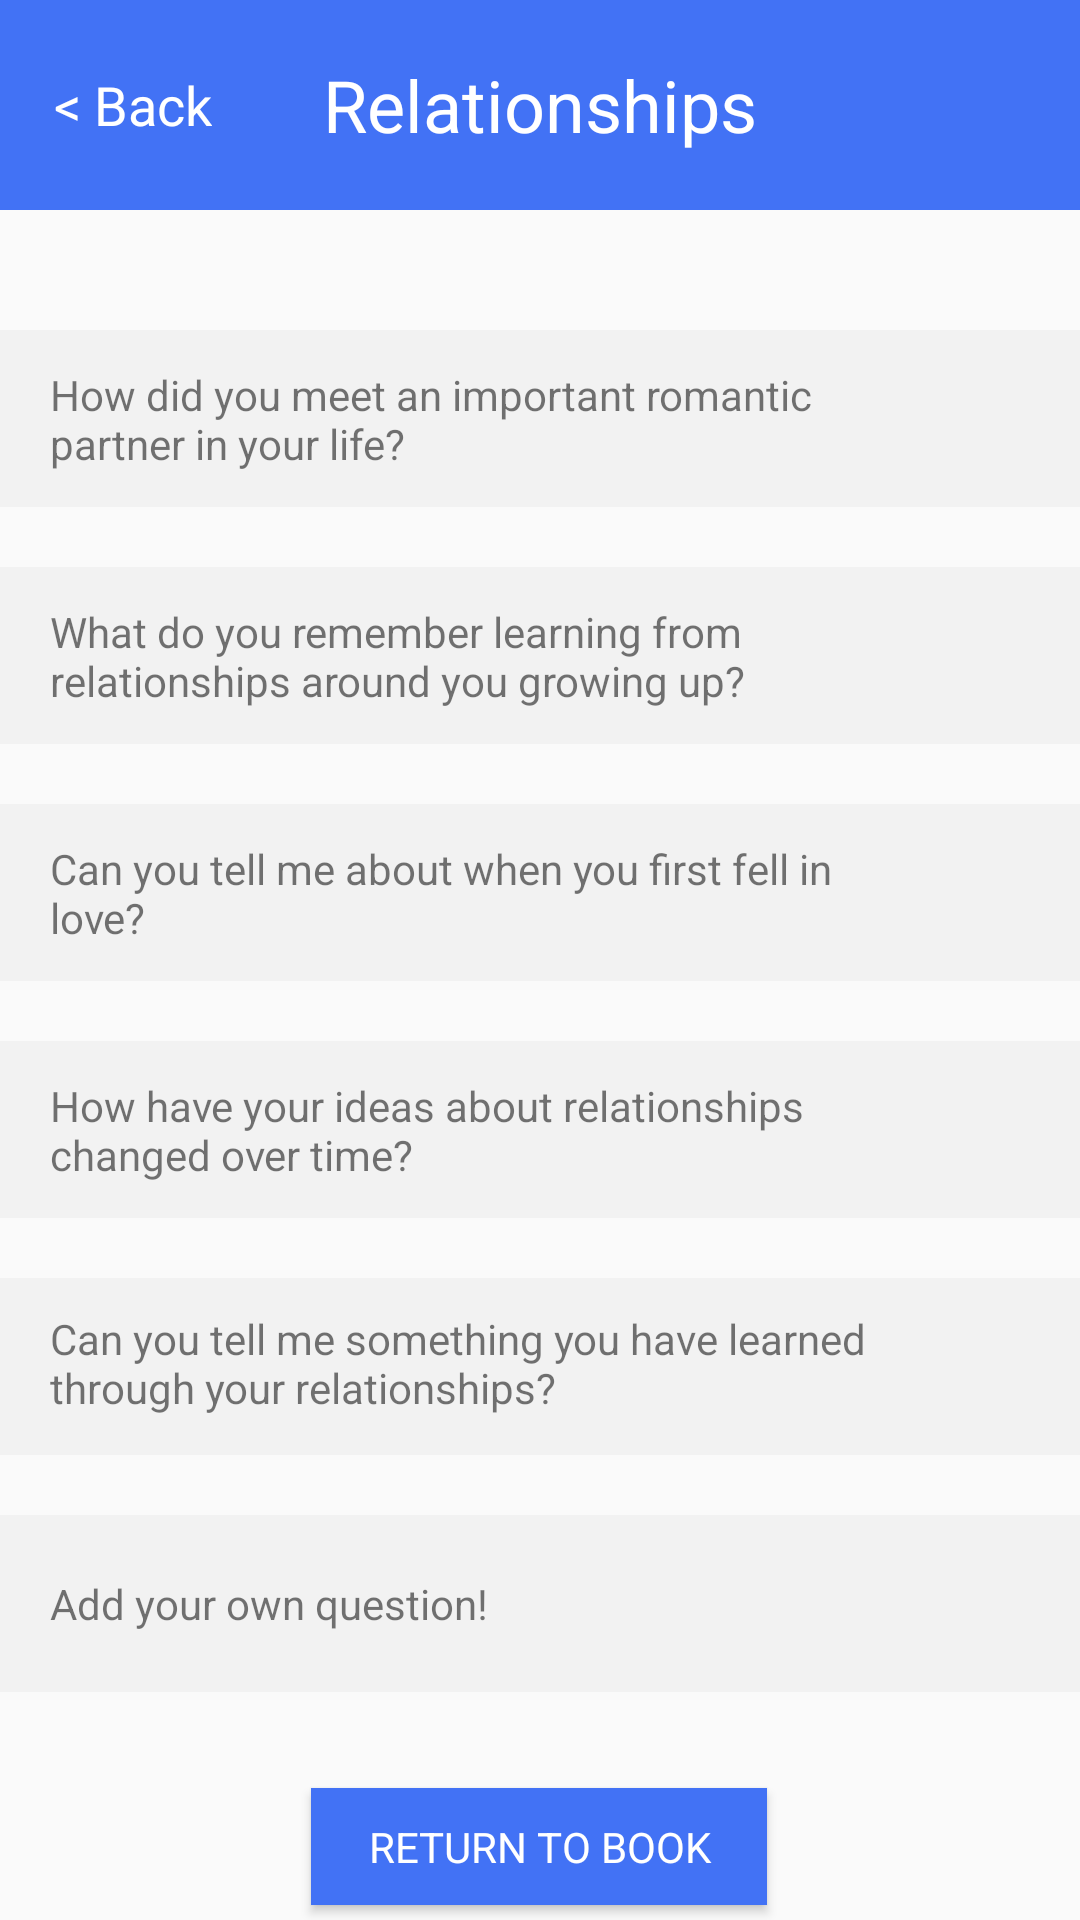

This screen was rendered from an Android layout file. Write that file and the resources it references.
<!-- AndroidManifest.xml: application theme AppTheme.NoActionBar -->
<!-- res/layout/activity_relationships.xml -->
<?xml version="1.0" encoding="utf-8"?>
<androidx.constraintlayout.widget.ConstraintLayout xmlns:android="http://schemas.android.com/apk/res/android"
    xmlns:app="http://schemas.android.com/apk/res-auto"
    xmlns:tools="http://schemas.android.com/tools"
    android:layout_width="match_parent"
    android:layout_height="match_parent"
    tools:context=".RelationshipsActivity">

    <Button
        android:id="@+id/get-started3"
        android:layout_width="152dp"
        android:layout_height="39dp"
        android:layout_marginTop="32dp"
        android:background="@color/blue1"
        android:onClick="onReturnToHomeClick"
        android:text="@string/return_to_book"
        android:textColor="@color/white1"
        app:layout_constraintEnd_toEndOf="parent"
        app:layout_constraintHorizontal_bias="0.498"
        app:layout_constraintStart_toStartOf="parent"
        app:layout_constraintTop_toBottomOf="@+id/pref_box_6" />

    <RelativeLayout
        android:id="@+id/header_layout"
        android:layout_width="match_parent"
        android:layout_height="70dp"
        app:layout_constraintEnd_toEndOf="parent"
        app:layout_constraintStart_toStartOf="parent"
        app:layout_constraintTop_toTopOf="parent">

        <View
            android:id="@+id/header2"
            android:layout_width="match_parent"
            android:layout_height="70dp"
            android:layout_alignParentStart="true"
            android:layout_alignParentTop="true"
            android:layout_marginTop="0dp"
            android:background="@color/blue1"
            app:layout_constraintEnd_toEndOf="parent"
            app:layout_constraintStart_toStartOf="parent"
            app:layout_constraintTop_toTopOf="parent" />

        <TextView
            android:id="@+id/createBookTitle"
            android:layout_width="wrap_content"
            android:layout_height="wrap_content"
            android:layout_centerInParent="true"
            android:text="@string/relationships"
            android:textAlignment="center"
            android:textColor="@color/white1"
            android:textSize="24sp" />

        <TextView
            android:id="@+id/action_back_button"
            android:layout_width="wrap_content"
            android:layout_height="wrap_content"
            android:layout_centerVertical="true"
            android:layout_marginStart="18dp"
            android:clickable="true"
            android:onClick="onBackClick"
            android:text="@string/back"
            android:textColor="@color/white1"
            android:textSize="18sp"
            app:layout_constraintStart_toStartOf="@id/header2" />

    </RelativeLayout>

    <View
        android:id="@+id/pref_box_1"
        android:layout_width="367dp"
        android:layout_height="59dp"
        android:layout_alignParentTop="true"
        android:layout_marginTop="40dp"
        android:background="@color/gray1"
        android:onClick="onQuestionClick"
        app:layout_constraintEnd_toEndOf="parent"
        app:layout_constraintStart_toStartOf="parent"
        app:layout_constraintTop_toBottomOf="@+id/header_layout" />

    <TextView
        android:id="@+id/pref_q_1"
        android:layout_width="286dp"
        android:layout_height="wrap_content"
        android:layout_marginStart="20dp"
        android:text="@string/relate_meet"
        app:layout_constraintBottom_toBottomOf="@+id/pref_box_1"
        app:layout_constraintStart_toStartOf="@+id/pref_box_1"
        app:layout_constraintTop_toTopOf="@+id/pref_box_1" />

    <ImageView
        android:id="@+id/plus1"
        android:layout_width="wrap_content"
        android:layout_height="wrap_content"
        android:layout_marginEnd="16dp"
        app:layout_constraintBottom_toBottomOf="@+id/pref_box_1"
        app:layout_constraintEnd_toEndOf="@+id/pref_box_1"
        app:layout_constraintTop_toTopOf="@+id/pref_box_1"
        app:srcCompat="@drawable/ic_add_black_24dp" />

    <View
        android:id="@+id/pref_box_2"
        android:layout_width="367dp"
        android:layout_height="59dp"
        android:layout_marginTop="20dp"
        android:background="@color/gray1"
        android:onClick="onQuestionClick"
        app:layout_constraintEnd_toEndOf="parent"
        app:layout_constraintStart_toStartOf="parent"
        app:layout_constraintTop_toBottomOf="@+id/pref_box_1" />

    <TextView
        android:id="@+id/pref_q_2"
        android:layout_width="286dp"
        android:layout_height="wrap_content"
        android:layout_marginStart="20dp"
        android:text="@string/relate_evolve"
        app:layout_constraintBottom_toBottomOf="@+id/pref_box_2"
        app:layout_constraintStart_toStartOf="@+id/pref_box_2"
        app:layout_constraintTop_toTopOf="@+id/pref_box_2" />

    <ImageView
        android:id="@+id/plus2"
        android:layout_width="wrap_content"
        android:layout_height="wrap_content"
        android:layout_marginEnd="16dp"
        app:layout_constraintBottom_toBottomOf="@+id/pref_box_2"
        app:layout_constraintEnd_toEndOf="@+id/pref_box_2"
        app:layout_constraintTop_toTopOf="@+id/pref_box_2"
        app:srcCompat="@drawable/ic_add_black_24dp" />

    <View
        android:id="@+id/pref_box_3"
        android:layout_width="367dp"
        android:layout_height="59dp"
        android:layout_marginTop="20dp"
        android:background="@color/gray1"
        android:onClick="onQuestionClick"
        app:layout_constraintEnd_toEndOf="parent"
        app:layout_constraintStart_toStartOf="parent"
        app:layout_constraintTop_toBottomOf="@+id/pref_box_2" />

    <TextView
        android:id="@+id/pref_q_3"
        android:layout_width="286dp"
        android:layout_height="wrap_content"
        android:layout_marginStart="20dp"
        android:text="@string/relate_kiss"
        app:layout_constraintBottom_toBottomOf="@+id/pref_box_3"
        app:layout_constraintStart_toStartOf="@+id/pref_box_3"
        app:layout_constraintTop_toTopOf="@+id/pref_box_3" />

    <ImageView
        android:id="@+id/plus3"
        android:layout_width="wrap_content"
        android:layout_height="wrap_content"
        android:layout_marginEnd="16dp"
        app:layout_constraintBottom_toBottomOf="@+id/pref_box_3"
        app:layout_constraintEnd_toEndOf="@+id/pref_box_3"
        app:layout_constraintTop_toTopOf="@+id/pref_box_3"
        app:srcCompat="@drawable/ic_add_black_24dp" />

    <View
        android:id="@+id/pref_box_4"
        android:layout_width="367dp"
        android:layout_height="59dp"
        android:layout_marginTop="20dp"
        android:background="@color/gray1"
        android:onClick="onQuestionClick"
        app:layout_constraintEnd_toEndOf="parent"
        app:layout_constraintStart_toStartOf="parent"
        app:layout_constraintTop_toBottomOf="@+id/pref_box_3" />

    <TextView
        android:id="@+id/pref_q_4"
        android:layout_width="286dp"
        android:layout_height="wrap_content"
        android:layout_marginStart="20dp"
        android:text="@string/relate_change"
        app:layout_constraintBottom_toBottomOf="@+id/pref_box_4"
        app:layout_constraintStart_toStartOf="@+id/pref_box_4"
        app:layout_constraintTop_toTopOf="@+id/pref_box_4" />

    <ImageView
        android:id="@+id/plus4"
        android:layout_width="wrap_content"
        android:layout_height="wrap_content"
        android:layout_marginEnd="16dp"
        app:layout_constraintBottom_toBottomOf="@+id/pref_box_4"
        app:layout_constraintEnd_toEndOf="@+id/pref_box_4"
        app:layout_constraintTop_toTopOf="@+id/pref_box_4"
        app:srcCompat="@drawable/ic_add_black_24dp" />

    <View
        android:id="@+id/pref_box_5"
        android:layout_width="367dp"
        android:layout_height="59dp"
        android:layout_marginTop="20dp"
        android:background="@color/gray1"
        android:onClick="onQuestionClick"
        app:layout_constraintEnd_toEndOf="parent"
        app:layout_constraintStart_toStartOf="parent"
        app:layout_constraintTop_toBottomOf="@+id/pref_box_4" />

    <View
        android:id="@+id/pref_box_6"
        android:layout_width="367dp"
        android:layout_height="59dp"
        android:layout_marginTop="20dp"
        android:background="@color/gray1"
        android:onClick="onQuestionClick"
        app:layout_constraintEnd_toEndOf="parent"
        app:layout_constraintStart_toStartOf="parent"
        app:layout_constraintTop_toBottomOf="@+id/pref_box_5" />

    <TextView
        android:id="@+id/pref_q_5"
        android:layout_width="286dp"
        android:layout_height="wrap_content"
        android:layout_marginStart="20dp"
        android:text="@string/relate_lessons"
        app:layout_constraintBottom_toBottomOf="@+id/pref_box_5"
        app:layout_constraintStart_toStartOf="@+id/pref_box_5"
        app:layout_constraintTop_toTopOf="@+id/pref_box_5"
        app:layout_constraintVertical_bias="0.45" />

    <TextView
        android:id="@+id/pref_q_6"
        android:layout_width="286dp"
        android:layout_height="wrap_content"
        android:layout_marginStart="20dp"
        android:text="@string/custom_question"
        app:layout_constraintBottom_toBottomOf="@+id/pref_box_6"
        app:layout_constraintStart_toStartOf="@+id/pref_box_6"
        app:layout_constraintTop_toTopOf="@+id/pref_box_6" />

    <ImageView
        android:id="@+id/plus5"
        android:layout_width="wrap_content"
        android:layout_height="wrap_content"
        android:layout_marginEnd="16dp"
        app:layout_constraintBottom_toBottomOf="@+id/pref_box_5"
        app:layout_constraintEnd_toEndOf="@+id/pref_box_5"
        app:layout_constraintTop_toTopOf="@+id/pref_box_5"
        app:srcCompat="@drawable/ic_add_black_24dp" />

    <ImageView
        android:id="@+id/plus6"
        android:layout_width="23dp"
        android:layout_height="22dp"
        android:layout_marginTop="26dp"
        android:layout_marginEnd="16dp"
        android:layout_marginBottom="24dp"
        app:layout_constraintBottom_toBottomOf="@+id/pref_box_6"
        app:layout_constraintEnd_toEndOf="@+id/pref_box_6"
        app:layout_constraintTop_toTopOf="@+id/pref_box_6"
        app:srcCompat="@drawable/ic_add_black_24dp" />

</androidx.constraintlayout.widget.ConstraintLayout>
<!-- resources referenced by this layout -->
<resources>
  <color name="blue1">#4272f5</color>
  <color name="gray1">#F2F2F2</color>
  <color name="white1">#FFFFFF</color>
  <string name="back">&lt; Back</string>
  <string name="custom_question">Add your own question!</string>
  <string name="relate_change">How have your ideas about relationships changed over time?</string>
  <string name="relate_evolve">What do you remember learning from relationships around you growing up?</string>
  <string name="relate_kiss">Can you tell me about when you first fell in love?</string>
  <string name="relate_lessons">Can you tell me something you have learned through your relationships?</string>
  <string name="relate_meet">How did you meet an important romantic partner in your life?</string>
  <string name="relationships">Relationships</string>
  <string name="return_to_book">Return to book</string>
  <style name="AppTheme.NoActionBar" parent="Theme.AppCompat.Light.DarkActionBar">
          <item name="colorAccent">@color/blue1</item>
          <item name="windowActionBar">false</item>
          <item name="windowNoTitle">true</item>
          <item name="fontFamily">@font/quicksand_bold</item>
      </style>
</resources>
